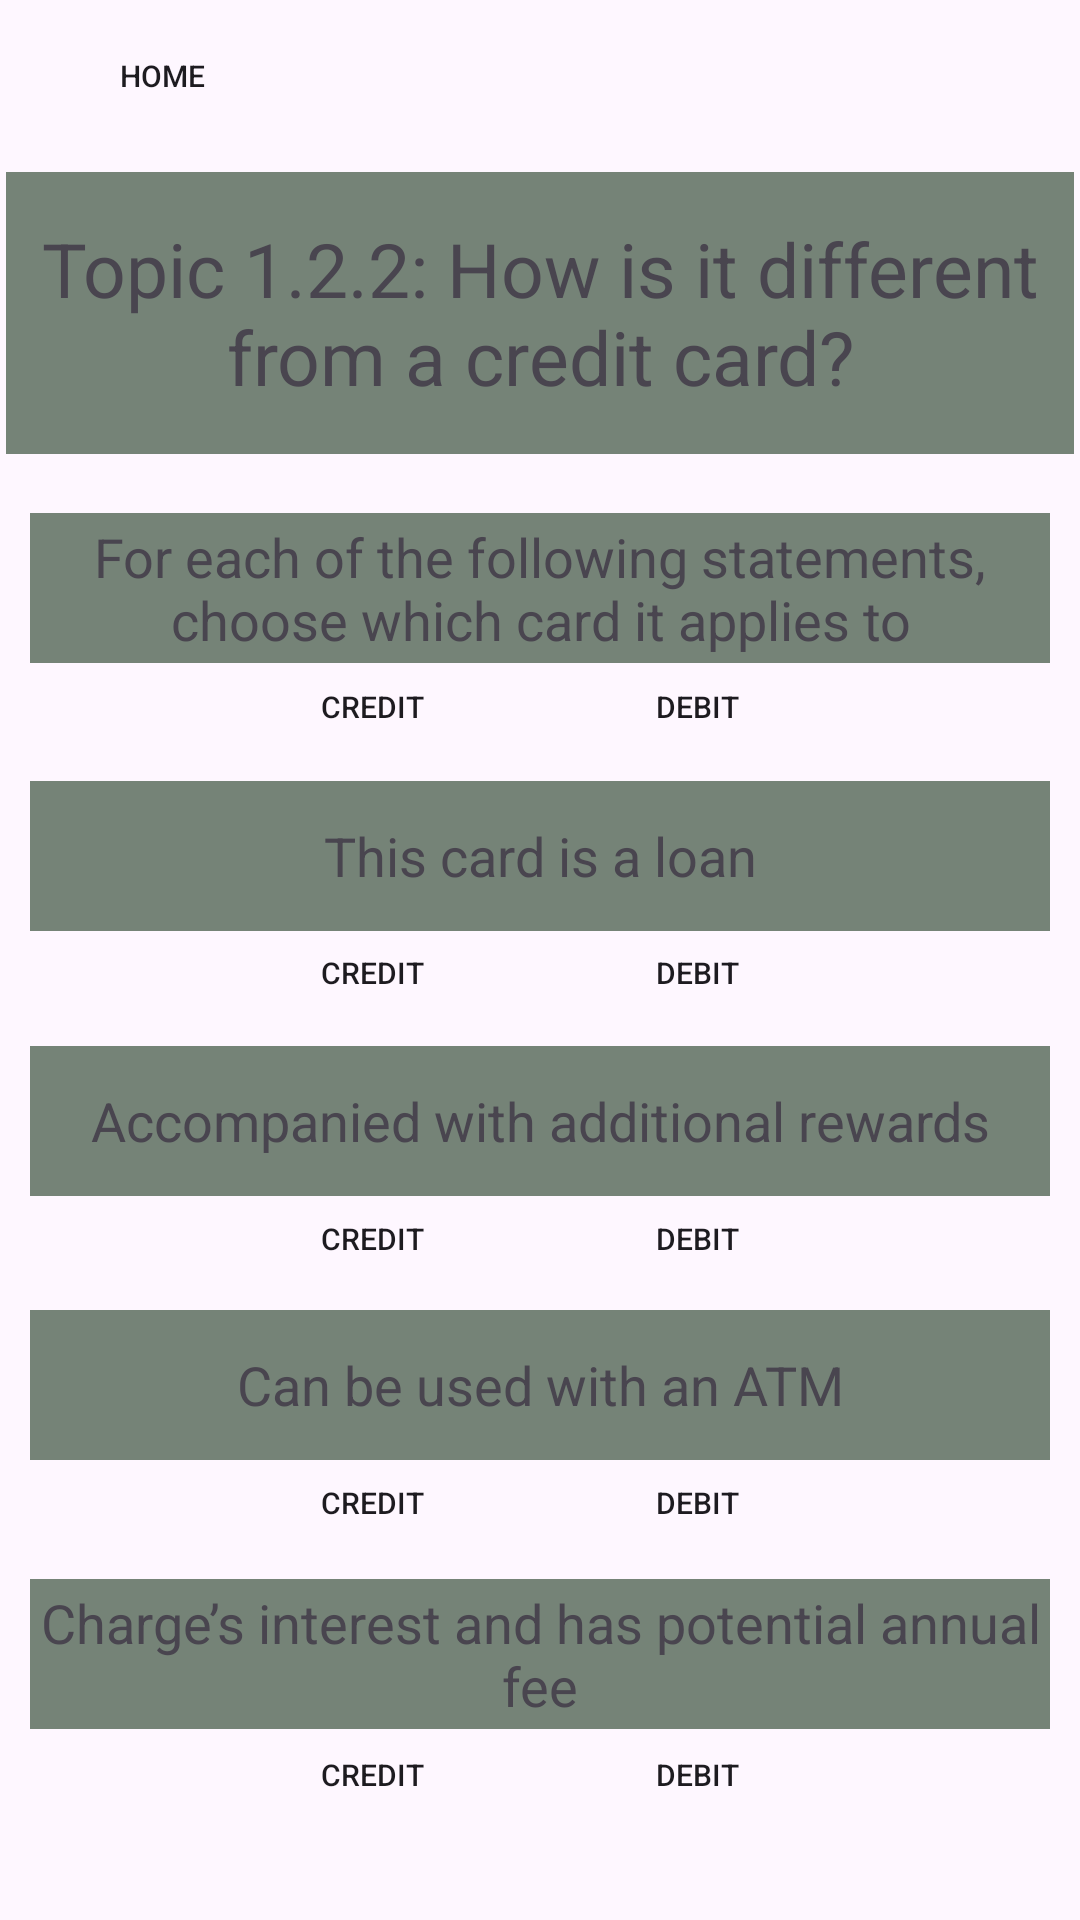

The Android layout XML behind this screen, and the referenced resources:
<!-- AndroidManifest.xml: application theme Theme.Ask_MainReal -->
<!-- res/layout/quiz1_2_2.xml -->
<?xml version="1.0" encoding="utf-8"?>
<androidx.constraintlayout.widget.ConstraintLayout xmlns:android="http://schemas.android.com/apk/res/android"
    xmlns:app="http://schemas.android.com/apk/res-auto"
    xmlns:tools="http://schemas.android.com/tools"
    android:layout_width="match_parent"
    android:layout_height="match_parent"
    tools:context=".Quiz_1_2_2">

    <Button
        android:id="@+id/home"
        android:layout_width="83dp"
        android:layout_height="41dp"
        android:background="@drawable/green_btn"
        android:text="@string/home"
        android:textSize="10sp"
        android:theme="@style/Button.Green"
        app:backgroundTint="@color/green"
        app:layout_constraintBottom_toBottomOf="parent"
        app:layout_constraintEnd_toEndOf="parent"
        app:layout_constraintHorizontal_bias="0.046"
        app:layout_constraintStart_toStartOf="parent"
        app:layout_constraintTop_toTopOf="parent"
        app:layout_constraintVertical_bias="0.008" />

    <TextView
        android:id="@+id/textView01"
        android:layout_width="356dp"
        android:layout_height="94dp"
        android:background="@drawable/box"
        android:gravity="center"
        android:text="Topic 1.2.2: How is it different from a credit card?"
        android:textSize="25dp"
        app:layout_constraintBottom_toBottomOf="parent"
        app:layout_constraintEnd_toEndOf="parent"
        app:layout_constraintHorizontal_bias="0.49"
        app:layout_constraintStart_toStartOf="parent"
        app:layout_constraintTop_toTopOf="parent"
        app:layout_constraintVertical_bias="0.105" />

    <TextView
        android:id="@+id/textView03"
        android:layout_width="340dp"
        android:layout_height="50dp"
        android:background="@drawable/box"
        android:gravity="center"
        android:text="Links directly to the bank account"
        android:textSize="18dp"
        app:layout_constraintBottom_toBottomOf="parent"
        app:layout_constraintEnd_toEndOf="parent"
        app:layout_constraintHorizontal_bias="0.492"
        app:layout_constraintStart_toStartOf="parent"
        app:layout_constraintTop_toTopOf="parent"
        app:layout_constraintVertical_bias="0.29" />

    <TextView
        android:id="@+id/textView04"
        android:layout_width="340dp"
        android:layout_height="50dp"
        android:background="@drawable/box"
        android:gravity="center"
        android:text="This card is a loan"
        android:textSize="18dp"
        app:layout_constraintBottom_toBottomOf="parent"
        app:layout_constraintEnd_toEndOf="parent"
        app:layout_constraintHorizontal_bias="0.492"
        app:layout_constraintStart_toStartOf="parent"
        app:layout_constraintTop_toTopOf="parent"
        app:layout_constraintVertical_bias="0.441" />

    <Button
        android:id="@+id/debit2"
        android:layout_width="83dp"
        android:layout_height="41dp"
        android:background="@drawable/green_btn"
        android:text="debit"
        android:textSize="10sp"
        android:theme="@style/Button.Green"
        app:backgroundTint="@color/green"
        app:layout_constraintBottom_toBottomOf="parent"
        app:layout_constraintEnd_toEndOf="parent"
        app:layout_constraintHorizontal_bias="0.689"
        app:layout_constraintStart_toStartOf="parent"
        app:layout_constraintTop_toTopOf="parent"
        app:layout_constraintVertical_bias="0.507" />

    <Button
        android:id="@+id/credit2"
        android:layout_width="83dp"
        android:layout_height="41dp"
        android:background="@drawable/green_btn"
        android:text="credit"
        android:textSize="10sp"
        android:theme="@style/Button.Green"
        app:backgroundTint="@color/green"
        app:layout_constraintBottom_toBottomOf="parent"
        app:layout_constraintEnd_toEndOf="parent"
        app:layout_constraintHorizontal_bias="0.298"
        app:layout_constraintStart_toStartOf="parent"
        app:layout_constraintTop_toTopOf="parent"
        app:layout_constraintVertical_bias="0.507" />

    <TextView
        android:id="@+id/textView02"
        android:layout_width="340dp"
        android:layout_height="50dp"
        android:background="@drawable/box"
        android:gravity="center"
        android:text="For each of the following statements, choose which card it applies to"
        android:textSize="18dp"
        app:layout_constraintBottom_toBottomOf="parent"
        app:layout_constraintEnd_toEndOf="parent"
        app:layout_constraintHorizontal_bias="0.492"
        app:layout_constraintStart_toStartOf="parent"
        app:layout_constraintTop_toTopOf="parent"
        app:layout_constraintVertical_bias="0.29" />

    <TextView
        android:id="@+id/textView05"
        android:layout_width="340dp"
        android:layout_height="50dp"
        android:background="@drawable/box"
        android:gravity="center"
        android:text="Accompanied with additional rewards"
        android:textSize="18dp"
        app:layout_constraintBottom_toBottomOf="parent"
        app:layout_constraintEnd_toEndOf="parent"
        app:layout_constraintHorizontal_bias="0.492"
        app:layout_constraintStart_toStartOf="parent"
        app:layout_constraintTop_toTopOf="parent"
        app:layout_constraintVertical_bias="0.591" />

    <Button
        android:id="@+id/credit3"
        android:layout_width="83dp"
        android:layout_height="41dp"
        android:background="@drawable/green_btn"
        android:text="credit"
        android:textSize="10sp"
        android:theme="@style/Button.Green"
        app:backgroundTint="@color/green"
        app:layout_constraintBottom_toBottomOf="parent"
        app:layout_constraintEnd_toEndOf="parent"
        app:layout_constraintHorizontal_bias="0.298"
        app:layout_constraintStart_toStartOf="parent"
        app:layout_constraintTop_toTopOf="parent"
        app:layout_constraintVertical_bias="0.655" />

    <Button
        android:id="@+id/debit3"
        android:layout_width="83dp"
        android:layout_height="41dp"
        android:background="@drawable/green_btn"
        android:text="debit"
        android:textSize="10sp"
        android:theme="@style/Button.Green"
        app:backgroundTint="@color/green"
        app:layout_constraintBottom_toBottomOf="parent"
        app:layout_constraintEnd_toEndOf="parent"
        app:layout_constraintHorizontal_bias="0.689"
        app:layout_constraintStart_toStartOf="parent"
        app:layout_constraintTop_toTopOf="parent"
        app:layout_constraintVertical_bias="0.655" />

    <TextView
        android:id="@+id/textView06"
        android:layout_width="340dp"
        android:layout_height="50dp"
        android:background="@drawable/box"
        android:gravity="center"
        android:text="Can be used with an ATM"
        android:textSize="18dp"
        app:layout_constraintBottom_toBottomOf="parent"
        app:layout_constraintEnd_toEndOf="parent"
        app:layout_constraintHorizontal_bias="0.492"
        app:layout_constraintStart_toStartOf="parent"
        app:layout_constraintTop_toTopOf="parent"
        app:layout_constraintVertical_bias="0.74" />

    <Button
        android:id="@+id/debit4"
        android:layout_width="83dp"
        android:layout_height="41dp"
        android:background="@drawable/green_btn"
        android:text="debit"
        android:textSize="10sp"
        android:theme="@style/Button.Green"
        app:backgroundTint="@color/green"
        app:layout_constraintBottom_toBottomOf="parent"
        app:layout_constraintEnd_toEndOf="parent"
        app:layout_constraintHorizontal_bias="0.689"
        app:layout_constraintStart_toStartOf="parent"
        app:layout_constraintTop_toTopOf="parent"
        app:layout_constraintVertical_bias="0.802" />

    <Button
        android:id="@+id/credit4"
        android:layout_width="83dp"
        android:layout_height="41dp"
        android:background="@drawable/green_btn"
        android:text="credit"
        android:textSize="10sp"
        android:theme="@style/Button.Green"
        app:backgroundTint="@color/green"
        app:layout_constraintBottom_toBottomOf="parent"
        app:layout_constraintEnd_toEndOf="parent"
        app:layout_constraintHorizontal_bias="0.298"
        app:layout_constraintStart_toStartOf="parent"
        app:layout_constraintTop_toTopOf="parent"
        app:layout_constraintVertical_bias="0.802" />

    <Button
        android:id="@+id/debit1"
        android:layout_width="83dp"
        android:layout_height="41dp"
        android:background="@drawable/green_btn"
        android:text="debit"
        android:textSize="10sp"
        android:theme="@style/Button.Green"
        app:backgroundTint="@color/green"
        app:layout_constraintBottom_toBottomOf="parent"
        app:layout_constraintEnd_toEndOf="parent"
        app:layout_constraintHorizontal_bias="0.689"
        app:layout_constraintStart_toStartOf="parent"
        app:layout_constraintTop_toTopOf="parent"
        app:layout_constraintVertical_bias="0.359" />

    <Button
        android:id="@+id/credit1"
        android:layout_width="83dp"
        android:layout_height="41dp"
        android:background="@drawable/green_btn"
        android:text="credit"
        android:textSize="10sp"
        android:theme="@style/Button.Green"
        app:backgroundTint="@color/green"
        app:layout_constraintBottom_toBottomOf="parent"
        app:layout_constraintEnd_toEndOf="parent"
        app:layout_constraintHorizontal_bias="0.298"
        app:layout_constraintStart_toStartOf="parent"
        app:layout_constraintTop_toTopOf="parent"
        app:layout_constraintVertical_bias="0.359" />

    <TextView
        android:id="@+id/textView07"
        android:layout_width="340dp"
        android:layout_height="50dp"
        android:background="@drawable/box"
        android:gravity="center"
        android:text="Charge’s interest and has potential annual fee"
        android:textSize="18dp"
        app:layout_constraintBottom_toBottomOf="parent"
        app:layout_constraintEnd_toEndOf="parent"
        app:layout_constraintHorizontal_bias="0.492"
        app:layout_constraintStart_toStartOf="parent"
        app:layout_constraintTop_toTopOf="parent"
        app:layout_constraintVertical_bias="0.892" />

    <Button
        android:id="@+id/debit5"
        android:layout_width="83dp"
        android:layout_height="41dp"
        android:background="@drawable/green_btn"
        android:text="debit"
        android:textSize="10sp"
        android:theme="@style/Button.Green"
        app:backgroundTint="@color/green"
        app:layout_constraintBottom_toBottomOf="parent"
        app:layout_constraintEnd_toEndOf="parent"
        app:layout_constraintHorizontal_bias="0.689"
        app:layout_constraintStart_toStartOf="parent"
        app:layout_constraintTop_toTopOf="parent"
        app:layout_constraintVertical_bias="0.953" />

    <Button
        android:id="@+id/credit5"
        android:layout_width="83dp"
        android:layout_height="41dp"
        android:background="@drawable/green_btn"
        android:text="credit"
        android:textSize="10sp"
        android:theme="@style/Button.Green"
        app:backgroundTint="@color/green"
        app:layout_constraintBottom_toBottomOf="parent"
        app:layout_constraintEnd_toEndOf="parent"
        app:layout_constraintHorizontal_bias="0.298"
        app:layout_constraintStart_toStartOf="parent"
        app:layout_constraintTop_toTopOf="parent"
        app:layout_constraintVertical_bias="0.953" />


</androidx.constraintlayout.widget.ConstraintLayout>
<!-- resources referenced by this layout -->
<resources>
  <color name="green">#48937f</color>
  <!-- drawable box (drawable) -->
  <?xml version="1.0" encoding="utf-8"?>
  <selector xmlns:android="http://schemas.android.com/apk/res/android">
      <item>
          <shape android:shape="rectangle">
              <solid android:color="#758377"/>
          </shape>
      </item>
  </selector>
  <string name="home">Home</string>
  <style name="Button.Green" parent="ThemeOverlay.AppCompat">
          <item name="colorAccent">@android:color/holo_green_light</item>
      </style>
  <style name="Theme.Ask_MainReal" parent="Base.Theme.Ask_MainReal" />
  <style name="Base.Theme.Ask_MainReal" parent="Theme.Material3.DayNight.NoActionBar"> 
          
          
          
      </style>
</resources>
